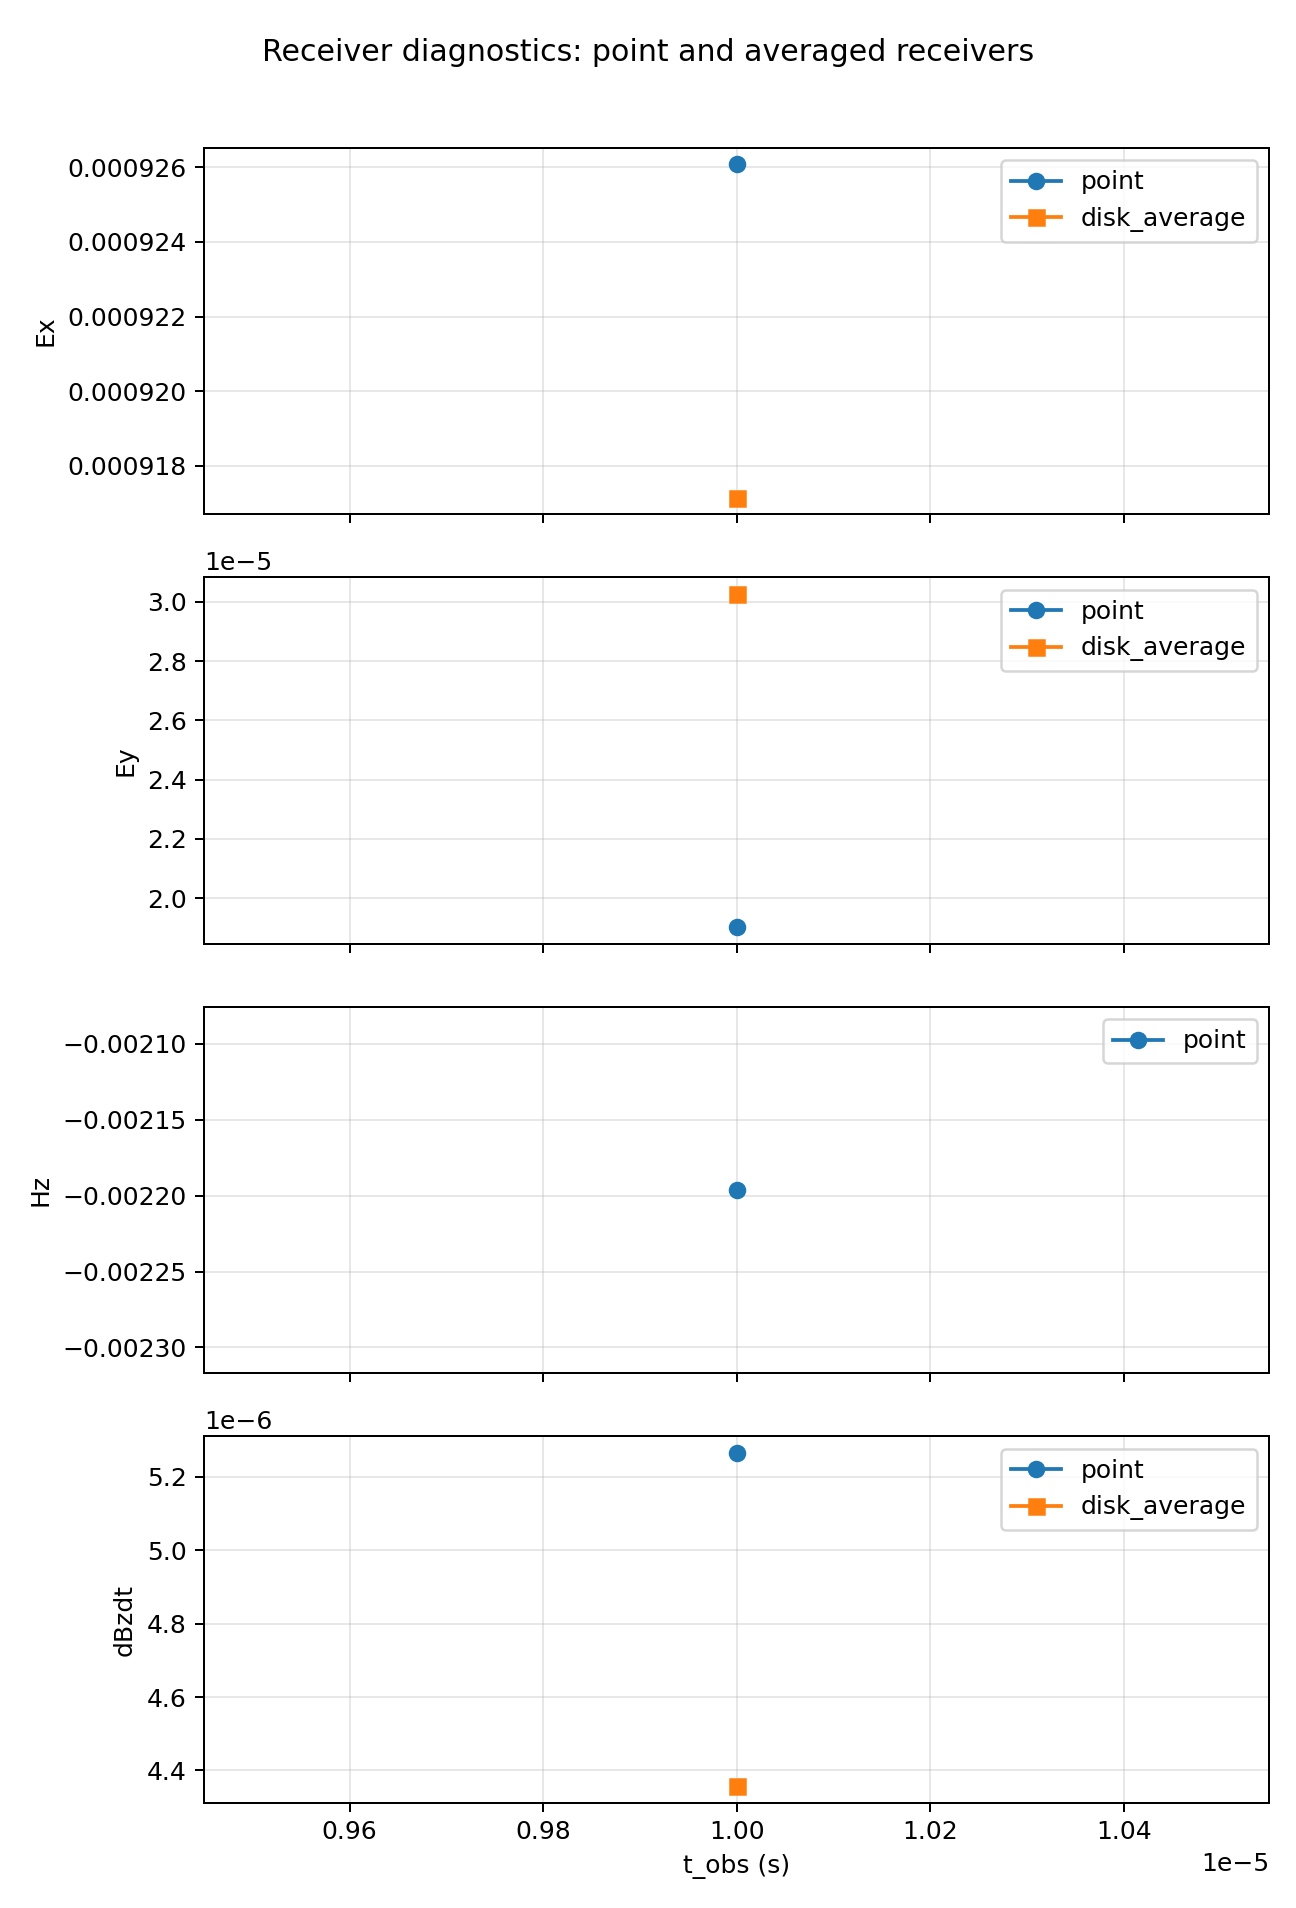

Source data for this figure (header and first rows):
time_obs, receiver_type, radius, Ex, Ey, Hz, dBzdt, sample_count, candidate_count_min, candidate_count_max, candidate_count_mean
1e-05, point, 0.0, 0.0009261, 1.9023586441520596e-05, -0.002196, 5.264767595840535e-06, 1, 32, 32, 32.0
1e-05, disk_average, 2.0, 0.0009171, 3.0261204912908846e-05, nan, 4.357164841192045e-06, 5, 4, 32, 9.6
